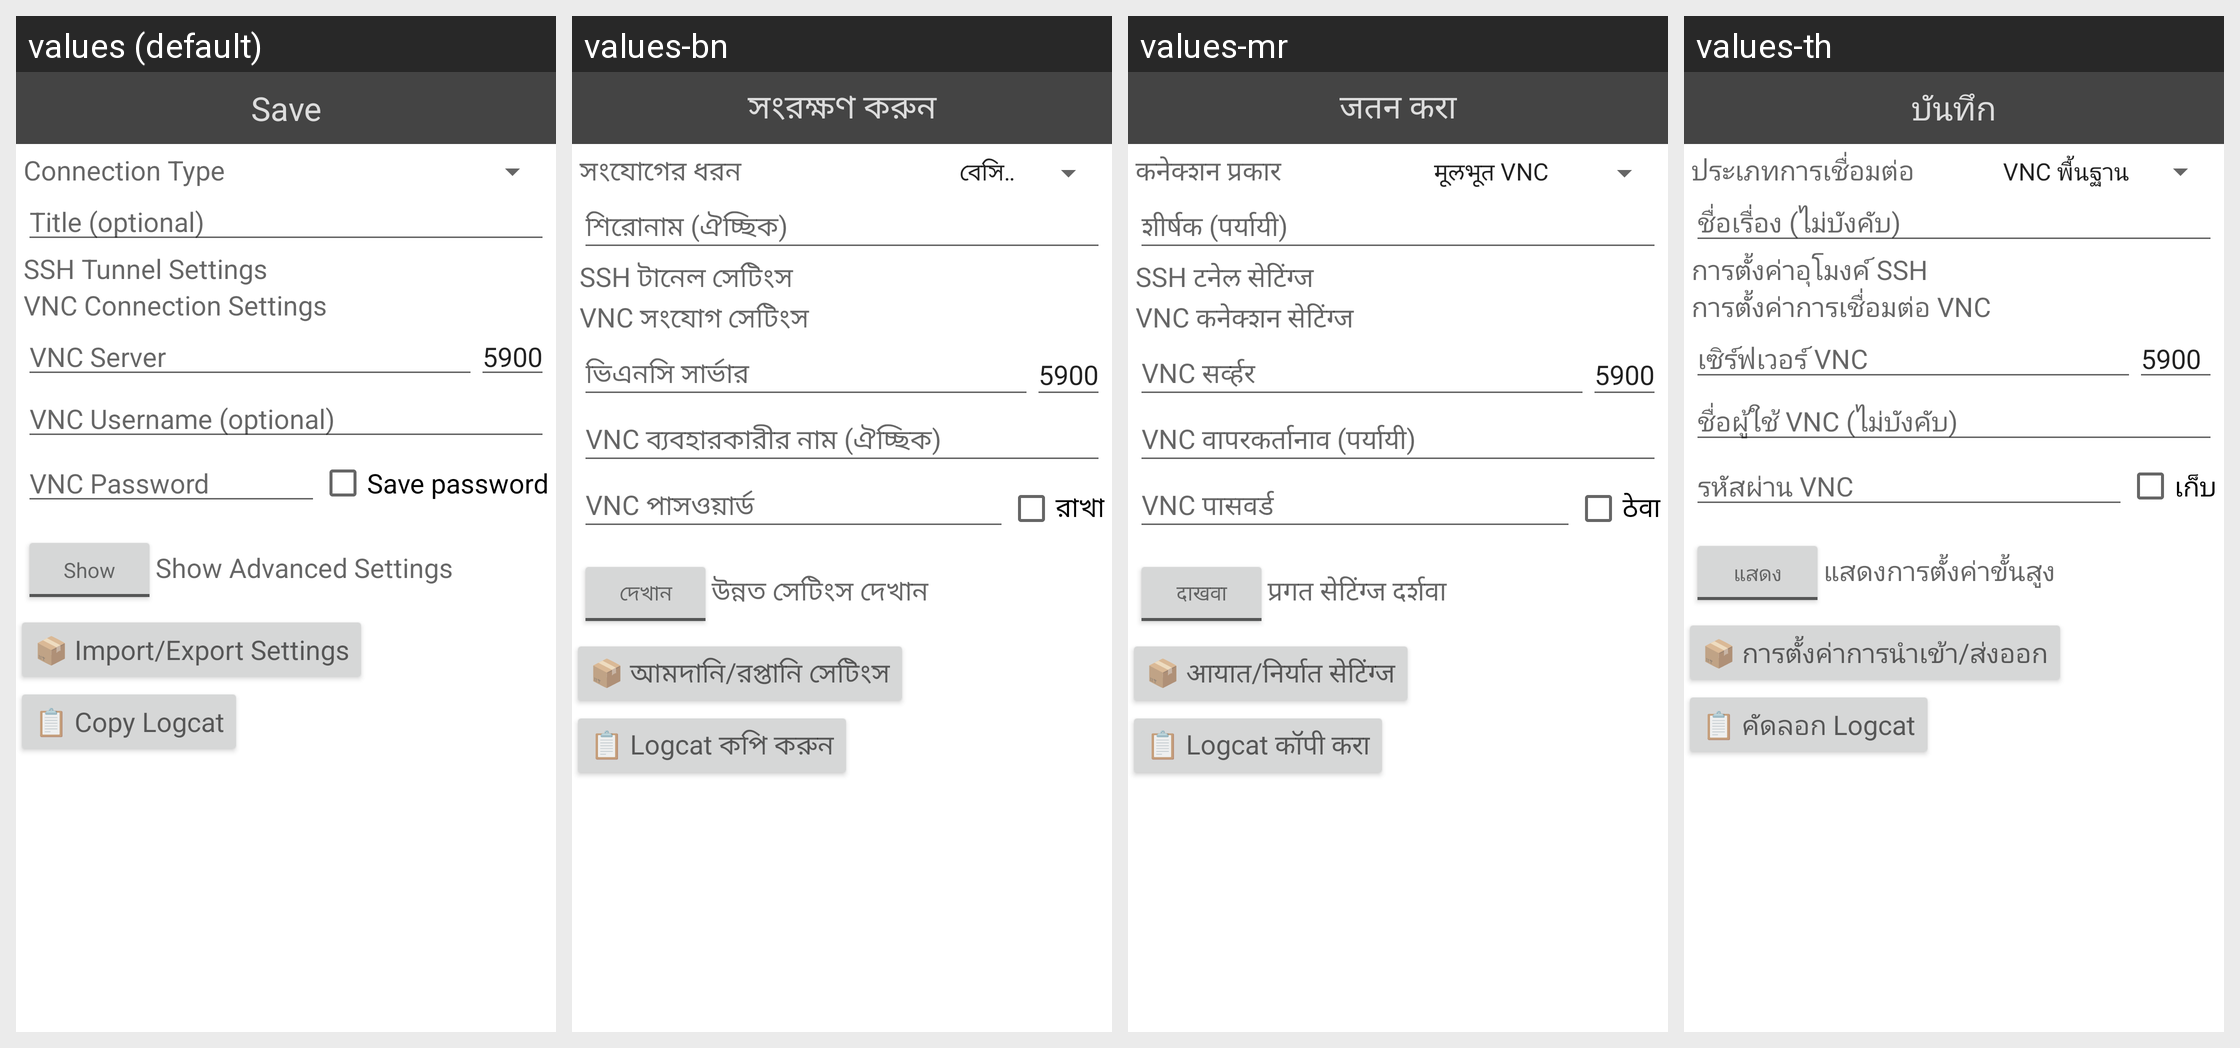

Locale-by-locale string values for the Android screen shown in this grid:
Android screen res/layout/vnc_opaque.xml rendered under 4 locales, left to right: values (default), values-bn, values-mr, values-th. Device: Nexus 5 (rendered at 1080×1920; each locale shown at half size, 540×960, under a caption strip naming it); theme Theme.MaterialComponents.DayNight.NoActionBar.
Other locales in the repository, not shown: values-af, values-ar, values-bg, values-ca, values-cs, values-cy, values-da, values-de, values-el, values-es, values-et, values-fa, values-fi, values-fil, values-fr, values-gu, values-hi, values-hr, values-hu, values-in, values-is, values-it, values-iw, values-ja, values-kn, values-ko, values-ml, values-ms, values-nb, values-ne, values-nl, values-pl, values-pt, values-pt-rBR, values-ro, values-ru, values-sk, values-sr, values-sv, values-sw, values-ta, values-te, values-tr, values-uk, values-ur, values-vi, values-zh-rCN, values-zh-rTW, values-zu.
Strings drawn on this screen, with the default value and each locale's value (text and hints the layout hard-codes, and strings that could not be matched under every locale, appear in the picture but are not listed):

save_button
  values: Save
  values-bn: সংরক্ষণ করুন
  values-mr: जतन करा
  values-th: บันทึก

connection_type_caption
  values: Connection Type
  values-bn: সংযোগের ধরন
  values-mr: कनेक्शन प्रकार
  values-th: ประเภทการเชื่อมต่อ

nickname_caption_hint
  values: Title (optional)
  values-bn: শিরোনাম (ঐচ্ছিক)
  values-mr: शीर्षक (पर्यायी)
  values-th: ชื่อเรื่อง (ไม่บังคับ)

ssh_tunnel_settings
  values: SSH Tunnel Settings
  values-bn: SSH টানেল সেটিংস
  values-mr: SSH टनेल सेटिंग्ज
  values-th: การตั้งค่าอุโมงค์ SSH

vnc_connection_settings
  values: VNC Connection Settings
  values-bn: VNC সংযোগ সেটিংস
  values-mr: VNC कनेक्शन सेटिंग्ज
  values-th: การตั้งค่าการเชื่อมต่อ VNC

address_caption_hint
  values: VNC Server
  values-bn: ভিএনসি সার্ভার
  values-mr: VNC सर्व्हर
  values-th: เซิร์ฟเวอร์ VNC

username_hint_optional
  values: VNC Username (optional)
  values-bn: VNC ব্যবহারকারীর নাম (ঐচ্ছিক)
  values-mr: VNC वापरकर्तानाव (पर्यायी)
  values-th: ชื่อผู้ใช้ VNC (ไม่บังคับ)

password_caption_hint
  values: VNC Password
  values-bn: VNC পাসওয়ার্ড
  values-mr: VNC पासवर्ड
  values-th: รหัสผ่าน VNC

keep_password_button
  values: Save password
  values-bn: রাখা
  values-mr: ठेवा
  values-th: เก็บ

show
  values: Show
  values-bn: দেখান
  values-mr: दाखवा
  values-th: แสดง

show_advanced_settings
  values: Show Advanced Settings
  values-bn: উন্নত সেটিংস দেখান
  values-mr: प्रगत सेटिंग्ज दर्शवा
  values-th: แสดงการตั้งค่าขั้นสูง

import_export_settings
  values: 📦 Import/Export Settings
  values-bn: 📦 আমদানি/রপ্তানি সেটিংস
  values-mr: 📦 आयात/निर्यात सेटिंग्ज
  values-th: 📦 การตั้งค่าการนำเข้า/ส่งออก

copy_logcat
  values: 📋 Copy Logcat
  values-bn: 📋 Logcat কপি করুন
  values-mr: 📋 Logcat कॉपी करा
  values-th: 📋 คัดลอก Logcat
